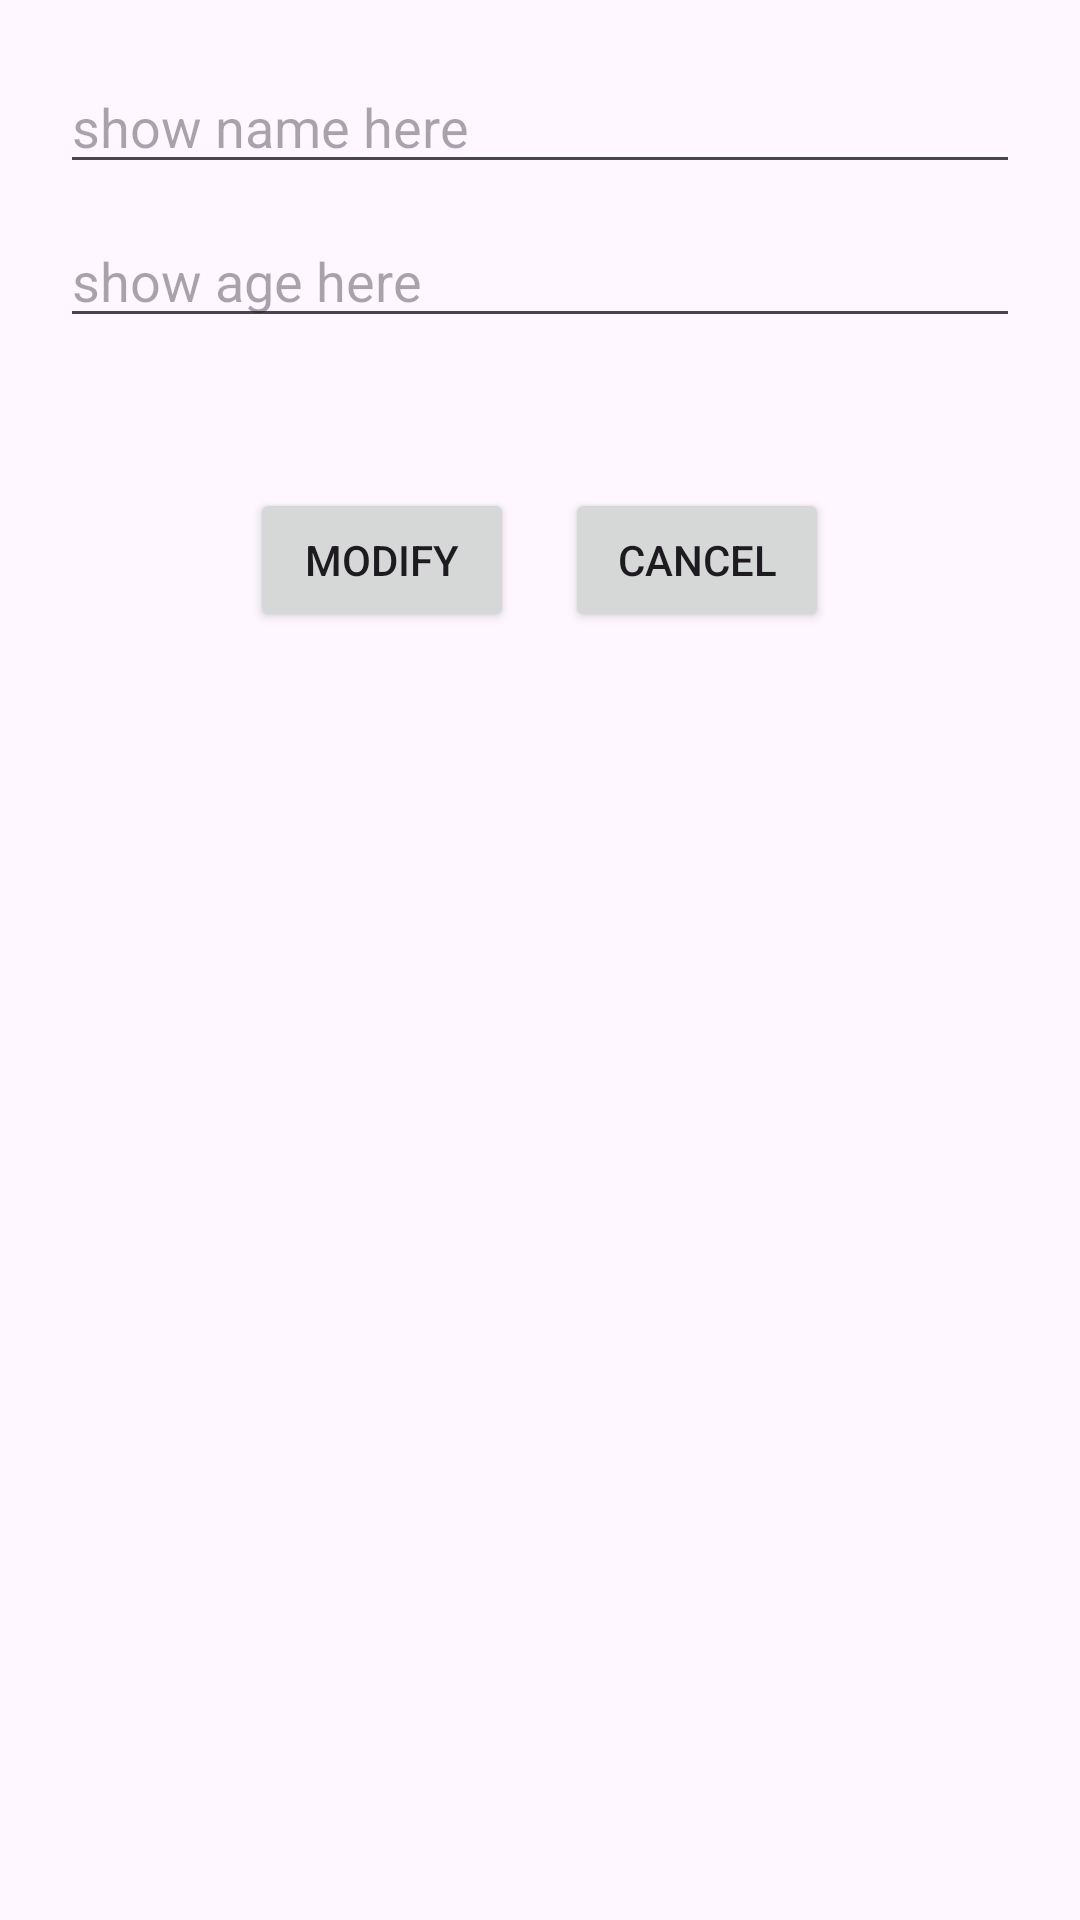

Reconstruct the res/layout file that produces this screen, plus the resources it refers to.
<!-- AndroidManifest.xml: application theme Theme.ArrayImplimentation -->
<!-- res/layout/activity_custom_dailogue.xml -->
<?xml version="1.0" encoding="utf-8"?>
<LinearLayout xmlns:android="http://schemas.android.com/apk/res/android"
    android:layout_width="match_parent"
    android:layout_height="wrap_content"
    android:orientation="vertical">

    <LinearLayout
        android:layout_width="match_parent"
        android:layout_height="wrap_content"
        android:layout_margin="15dp"
        android:orientation="vertical">

        <androidx.appcompat.widget.AppCompatEditText
            android:id="@+id/etName"
            android:layout_width="match_parent"
            android:layout_height="wrap_content"
            android:layout_margin="5dp"
            android:hint="show name here"
            android:inputType="text" />

        <androidx.appcompat.widget.AppCompatEditText
            android:id="@+id/etAge"
            android:layout_width="match_parent"
            android:layout_height="wrap_content"
            android:layout_margin="5dp"
            android:hint="show age here"
            android:inputType="number" />

    </LinearLayout>

    <LinearLayout
        android:layout_width="match_parent"
        android:layout_height="wrap_content"
        android:layout_margin="30dp"
        android:gravity="center"
        android:orientation="horizontal">

        <Button
            android:id="@+id/modify"
            android:layout_width="wrap_content"
            android:layout_height="wrap_content"
            android:text="modify" />

        <Space
            android:layout_width="17dp"
            android:layout_height="match_parent" />


        <Button
            android:id="@+id/Cancel"
            android:layout_width="wrap_content"
            android:layout_height="wrap_content"
            android:text="Cancel" />

    </LinearLayout>


</LinearLayout>
<!-- resources referenced by this layout -->
<resources>
  <style name="Theme.ArrayImplimentation" parent="Base.Theme.ArrayImplimentation" />
  <style name="Base.Theme.ArrayImplimentation" parent="Theme.Material3.DayNight.NoActionBar">
          
          
      </style>
</resources>
